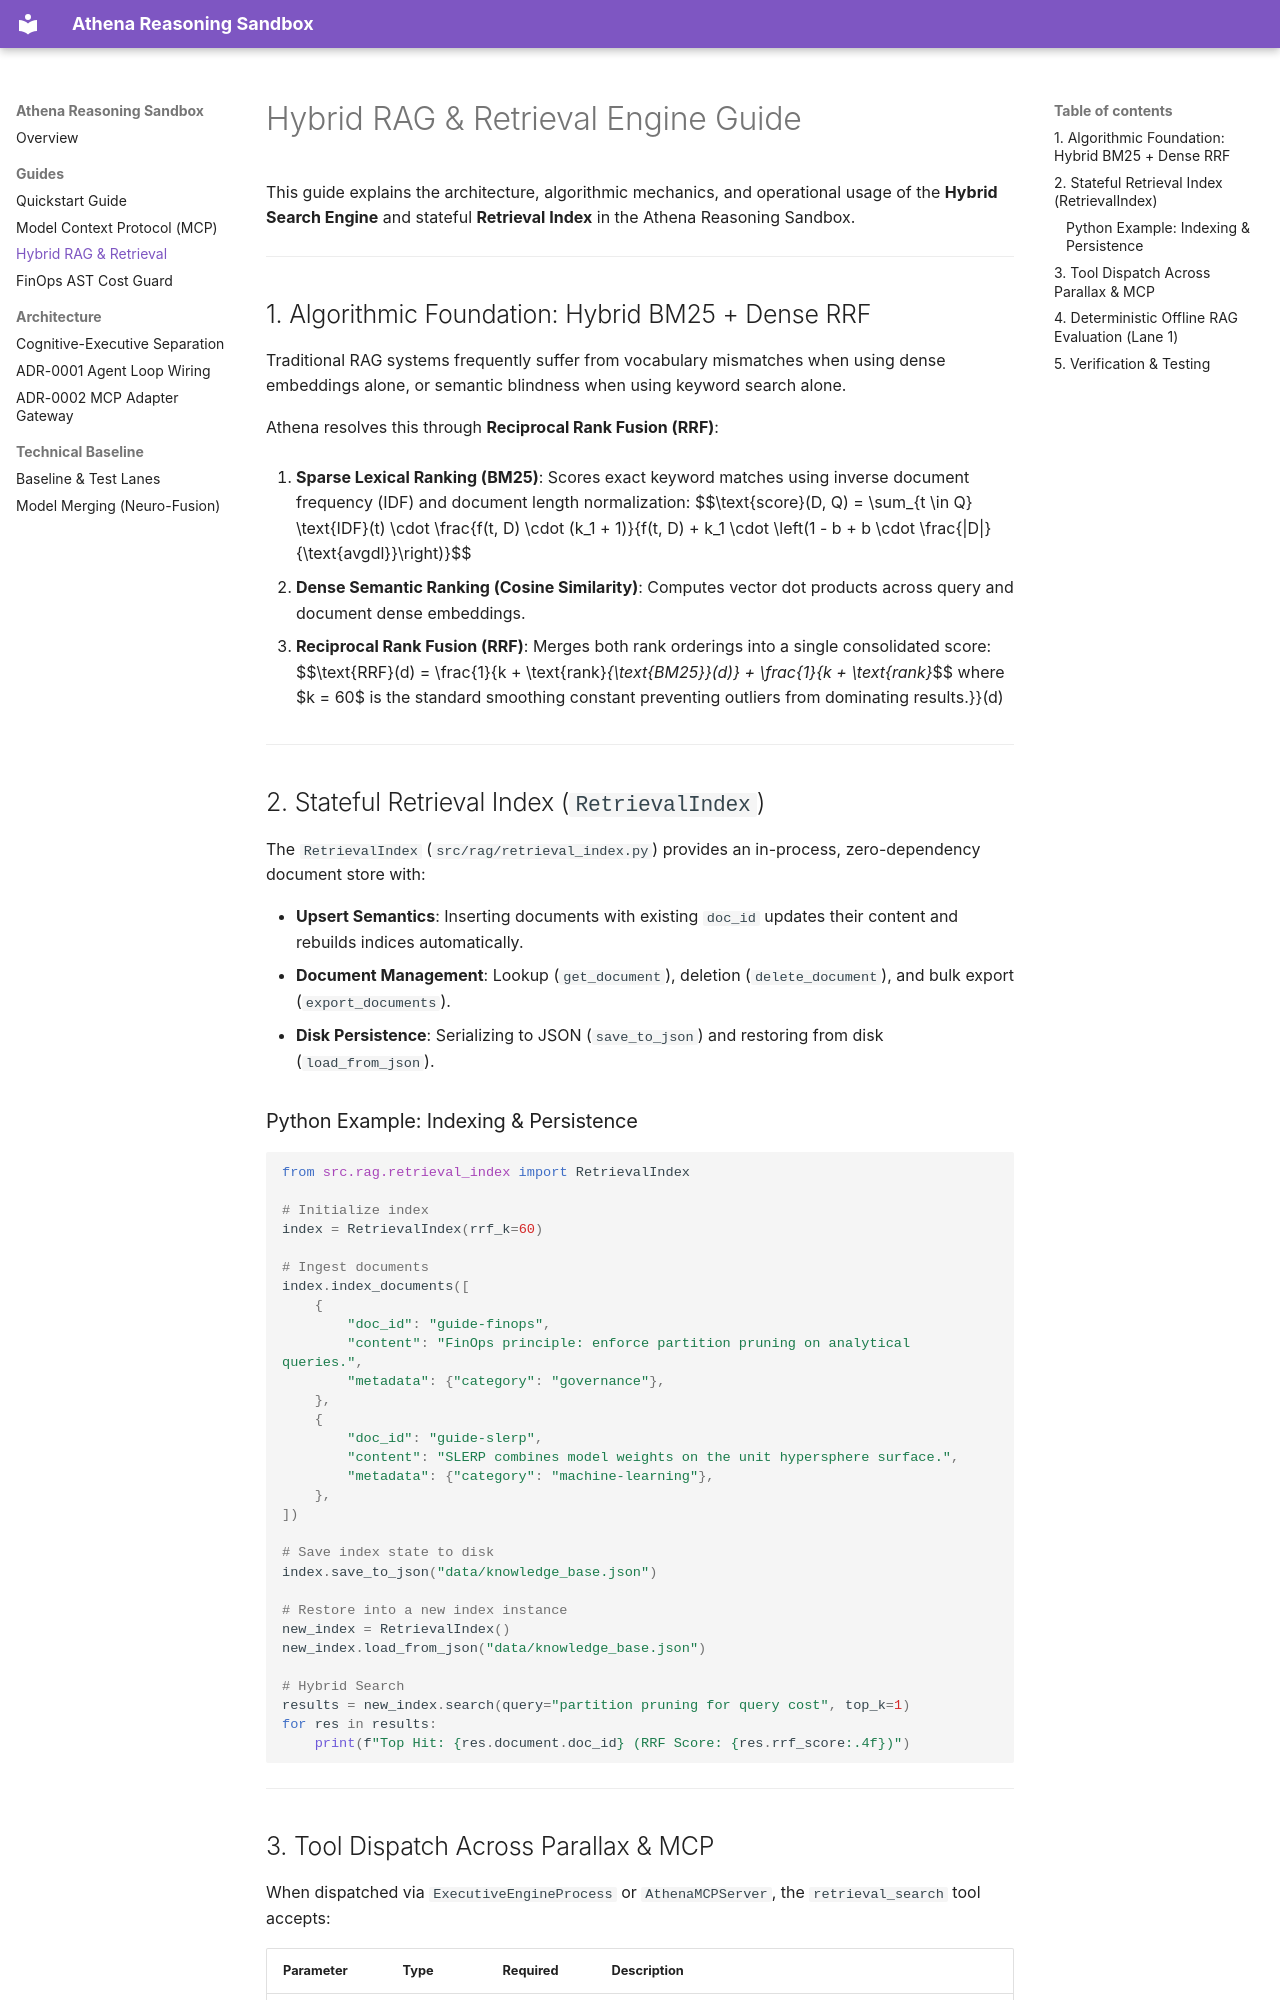

repository: vfcarida/Athena-reasoning-sandbox · page: guides/hybrid-rag/index.html · generator: mkdocs

# Hybrid RAG & Retrieval Engine Guide

This guide explains the architecture, algorithmic mechanics, and operational usage of the **Hybrid Search Engine** and stateful **Retrieval Index** in the Athena Reasoning Sandbox.

---

## 1. Algorithmic Foundation: Hybrid BM25 + Dense RRF

Traditional RAG systems frequently suffer from vocabulary mismatches when using dense embeddings alone, or semantic blindness when using keyword search alone.

Athena resolves this through **Reciprocal Rank Fusion (RRF)**:

1. **Sparse Lexical Ranking (BM25)**:
   Scores exact keyword matches using inverse document frequency (IDF) and document length normalization:
   $$\text{score}(D, Q) = \sum_{t \in Q} \text{IDF}(t) \cdot \frac{f(t, D) \cdot (k_1 + 1)}{f(t, D) + k_1 \cdot \left(1 - b + b \cdot \frac{|D|}{\text{avgdl}}\right)}$$

2. **Dense Semantic Ranking (Cosine Similarity)**:
   Computes vector dot products across query and document dense embeddings.

3. **Reciprocal Rank Fusion (RRF)**:
   Merges both rank orderings into a single consolidated score:
   $$\text{RRF}(d) = \frac{1}{k + \text{rank}_{\text{BM25}}(d)} + \frac{1}{k + \text{rank}_{\text{Dense}}(d)}$$
   where $k = 60$ is the standard smoothing constant preventing outliers from dominating results.

---

## 2. Stateful Retrieval Index (`RetrievalIndex`)

The `RetrievalIndex` (`src/rag/retrieval_index.py`) provides an in-process, zero-dependency document store with:

- **Upsert Semantics**: Inserting documents with existing `doc_id` updates their content and rebuilds indices automatically.
- **Document Management**: Lookup (`get_document`), deletion (`delete_document`), and bulk export (`export_documents`).
- **Disk Persistence**: Serializing to JSON (`save_to_json`) and restoring from disk (`load_from_json`).

### Python Example: Indexing & Persistence

```python
from src.rag.retrieval_index import RetrievalIndex

# Initialize index
index = RetrievalIndex(rrf_k=60)

# Ingest documents
index.index_documents([
    {
        "doc_id": "guide-finops",
        "content": "FinOps principle: enforce partition pruning on analytical queries.",
        "metadata": {"category": "governance"},
    },
    {
        "doc_id": "guide-slerp",
        "content": "SLERP combines model weights on the unit hypersphere surface.",
        "metadata": {"category": "machine-learning"},
    },
])

# Save index state to disk
index.save_to_json("data/knowledge_base.json")

# Restore into a new index instance
new_index = RetrievalIndex()
new_index.load_from_json("data/knowledge_base.json")

# Hybrid Search
results = new_index.search(query="partition pruning for query cost", top_k=1)
for res in results:
    print(f"Top Hit: {res.document.doc_id} (RRF Score: {res.rrf_score:.4f})")
```

---
